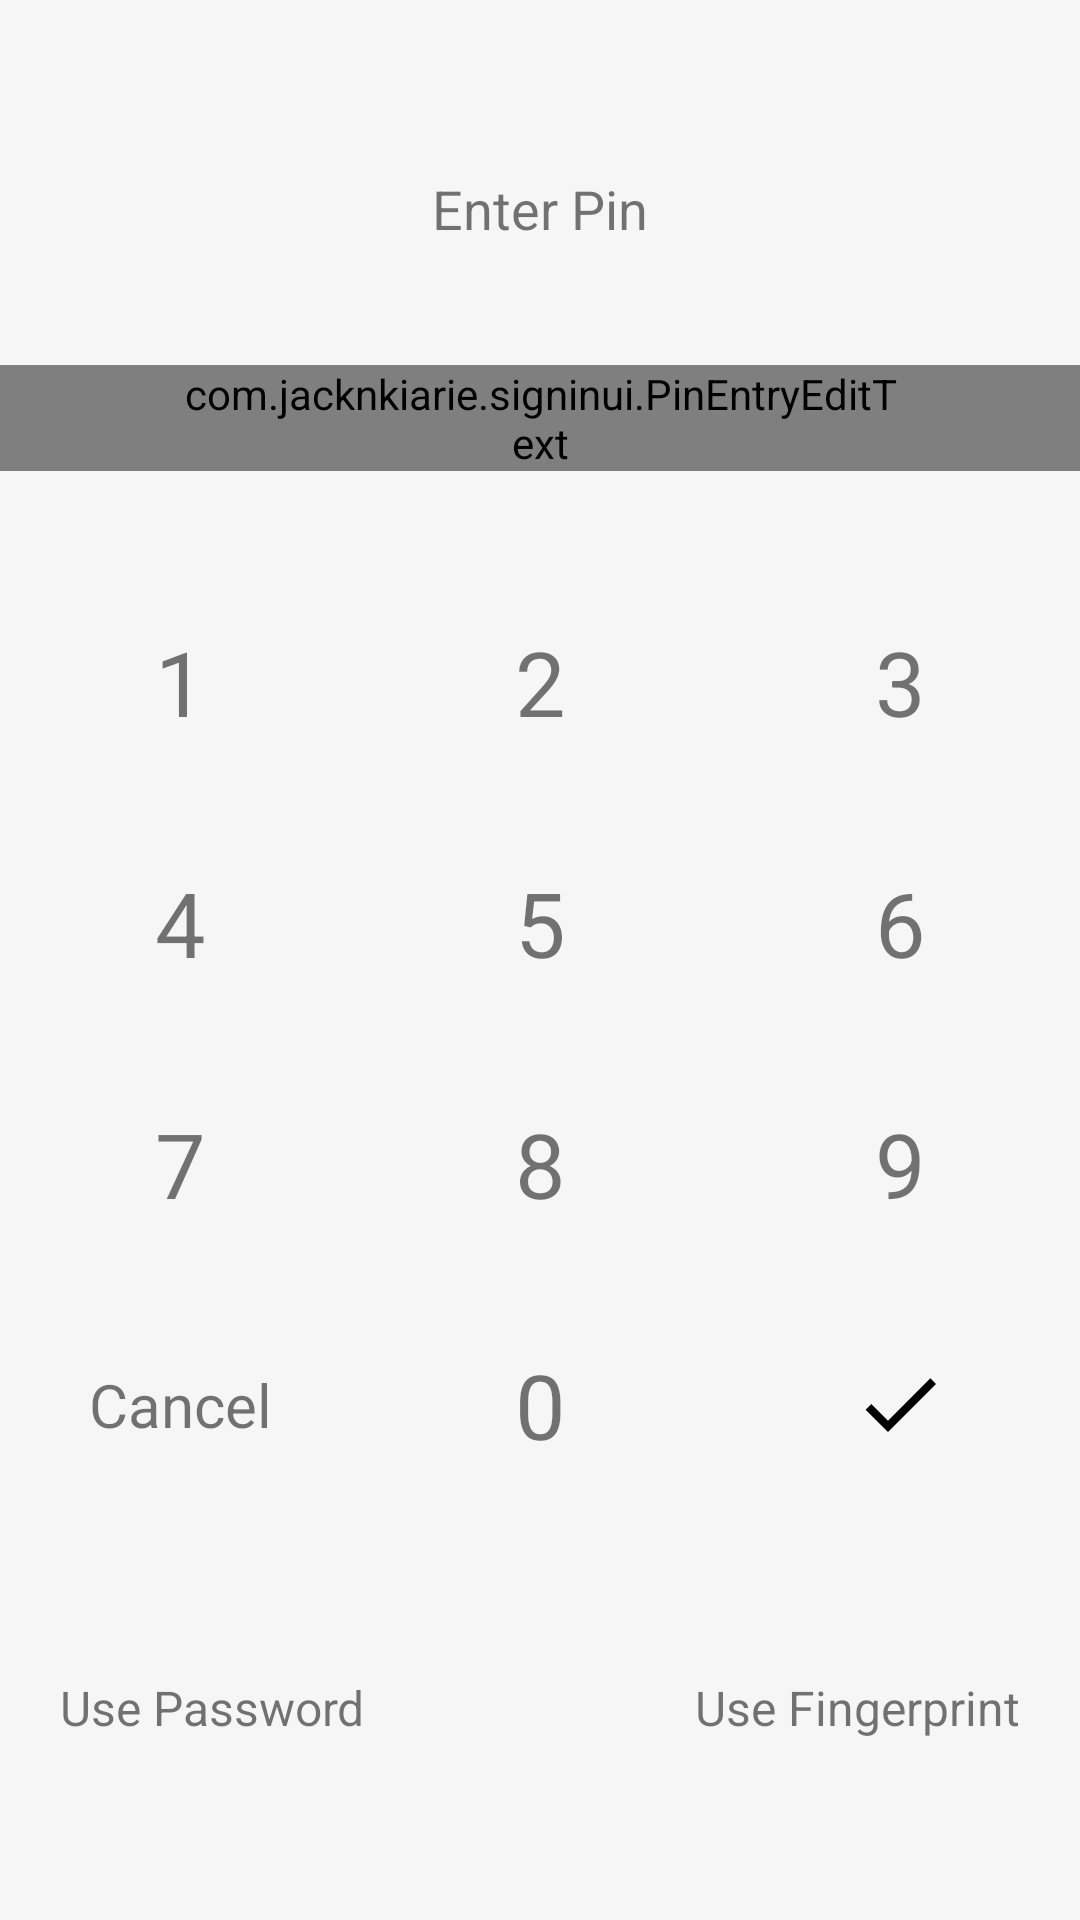

Android layout source for this screen:
<!-- AndroidManifest.xml: activity theme AppTheme.NoActionBar -->
<!-- res/layout/activity_pin.xml -->
<?xml version="1.0" encoding="utf-8"?>
<RelativeLayout xmlns:android="http://schemas.android.com/apk/res/android"
    xmlns:app="http://schemas.android.com/apk/res-auto"
    xmlns:tools="http://schemas.android.com/tools"
    android:layout_width="match_parent"
    android:layout_height="match_parent"
    tools:context=".PinActivity"
    android:background="@color/colorBackground">

    <RelativeLayout
        android:id="@+id/pin_layout"
        android:layout_width="match_parent"
        android:layout_height="wrap_content"
        android:layout_alignParentBottom="true"
        android:layout_marginBottom="40dp">
        <LinearLayout
            android:id="@+id/pin_row_one"
            android:layout_width="match_parent"
            android:layout_height="wrap_content"
            android:orientation="horizontal">
            <TextView
                android:id="@+id/pin_one"
                android:layout_width="match_parent"
                android:layout_height="wrap_content"
                style="@style/pinViewTheme"
                android:text="@string/pin_one"
                android:onClick="onClick"/>

            <TextView
                android:id="@+id/pin_two"
                android:layout_width="match_parent"
                android:layout_height="wrap_content"
                style="@style/pinViewTheme"
                android:text="@string/pin_two"
                android:onClick="onClick"/>

            <TextView
                android:id="@+id/pin_three"
                android:layout_width="match_parent"
                android:layout_height="wrap_content"
                style="@style/pinViewTheme"
                android:text="@string/pin_three"
                android:onClick="onClick"/>
        </LinearLayout>

        <LinearLayout
            android:id="@+id/pin_row_two"
            android:layout_width="match_parent"
            android:layout_height="wrap_content"
            android:orientation="horizontal"
            android:layout_below="@id/pin_row_one">
            <TextView
                android:id="@+id/pin_four"
                android:layout_width="match_parent"
                android:layout_height="wrap_content"
                style="@style/pinViewTheme"
                android:text="@string/pin_four"
                android:onClick="onClick"/>

            <TextView
                android:id="@+id/pin_five"
                android:layout_width="match_parent"
                android:layout_height="wrap_content"
                style="@style/pinViewTheme"
                android:text="@string/pin_five"
                android:onClick="onClick"/>

            <TextView
                android:id="@+id/pin_six"
                android:layout_width="match_parent"
                android:layout_height="wrap_content"
                style="@style/pinViewTheme"
                android:text="@string/pin_six"
                android:onClick="onClick" />
        </LinearLayout>


        <LinearLayout
            android:id="@+id/pin_row_three"
            android:layout_width="match_parent"
            android:layout_height="wrap_content"
            android:orientation="horizontal"
            android:layout_below="@id/pin_row_two">
            <TextView
                android:id="@+id/pin_seven"
                android:layout_width="match_parent"
                android:layout_height="wrap_content"
                style="@style/pinViewTheme"
                android:text="@string/pin_seven"
                android:onClick="onClick"/>

            <TextView
                android:id="@+id/pin_eight"
                android:layout_width="match_parent"
                android:layout_height="wrap_content"
                style="@style/pinViewTheme"
                android:text="@string/pin_eight"
                android:onClick="onClick"/>

            <TextView
                android:id="@+id/pin_nine"
                android:layout_width="match_parent"
                android:layout_height="wrap_content"
                style="@style/pinViewTheme"
                android:text="@string/pin_nine"
                android:onClick="onClick"/>
        </LinearLayout>

        <LinearLayout
            android:id="@+id/pin_row_four"
            android:layout_width="match_parent"
            android:layout_height="wrap_content"
            android:orientation="horizontal"
            android:layout_below="@id/pin_row_three">
            <TextView
                android:layout_width="match_parent"
                android:layout_height="wrap_content"
                android:layout_weight="1"
                android:textSize="20sp"
                android:layout_gravity="center"
                android:gravity="center"
                android:layout_margin="20dp"
                android:onClick="onClick"
                android:id="@+id/pin_cancel_btn"
                android:text="@string/pin_cancel"/>

            <TextView
                android:layout_width="match_parent"
                android:layout_height="wrap_content"
                style="@style/pinViewTheme"
                android:id="@+id/pin_zero"
                android:text="@string/pin_zero"
                android:onClick="onClick"/>

            <ImageView
                android:layout_width="match_parent"
                android:layout_height="wrap_content"
                android:id="@+id/pin_check_btn"
                style="@style/pinViewTheme"
                android:layout_gravity="center_vertical"
                android:src="@drawable/ic_pin_check_black_24dp"/>

        </LinearLayout>
        <TextView
            android:id="@+id/pin_email_login"
            android:layout_width="wrap_content"
            android:layout_height="wrap_content"
            android:text="@string/email_pin_login"
            android:layout_below="@id/pin_row_four"
            android:layout_marginTop="30dp"
            android:padding="20dp"
            android:onClick="onClick"
            android:textSize="16sp"/>

        <TextView
            android:id="@+id/pin_fingerprint_login"
            android:layout_width="wrap_content"
            android:layout_height="wrap_content"
            android:text="@string/email_password_fingerprint_login"
            android:layout_below="@id/pin_row_four"
            android:layout_marginTop="30dp"
            android:padding="20dp"
            android:textSize="16sp"
            android:layout_alignParentRight="true"
            android:layout_alignParentEnd="true"/>

    </RelativeLayout>

    <com.jacknkiarie.signinui.PinEntryEditText
        android:id="@+id/pin_verification_code"
        android:layout_width="match_parent"
        android:layout_height="wrap_content"
        android:layout_above="@id/pin_layout"
        android:layout_centerHorizontal="true"
        android:layout_marginBottom="30dp"
        android:cursorVisible="false"
        android:digits="1234567890"
        android:inputType="number|numberPassword"
        android:maxLength="4"
        android:textIsSelectable="false"
        android:clickable="false"
        android:focusable="false"
        android:textSize="20sp"
        android:paddingLeft="60dp"
        android:paddingRight="60dp"/>

    <TextView
        android:id="@+id/pin_header"
        android:layout_width="wrap_content"
        android:layout_height="wrap_content"
        android:text="@string/pin_enter_pin_prompt"
        android:layout_above="@id/pin_verification_code"
        android:layout_marginBottom="40dp"
        android:layout_centerHorizontal="true"
        android:textSize="18sp"/>

</RelativeLayout>
<!-- resources referenced by this layout -->
<resources>
  <color name="colorBackground">#F6F6F6</color>
  <!-- drawable ic_pin_check_black_24dp (drawable) -->
  <vector xmlns:android="http://schemas.android.com/apk/res/android"
          android:width="32dp"
          android:height="32dp"
          android:viewportWidth="24.0"
          android:viewportHeight="24.0">
      <path
          android:fillColor="#FF000000"
          android:pathData="M9,16.17L4.83,12l-1.42,1.41L9,19 21,7l-1.41,-1.41z"/>
  </vector>
  <string name="email_password_fingerprint_login">Use Fingerprint</string>
  <string name="email_pin_login">Use Password</string>
  <string name="pin_cancel">Cancel</string>
  <string name="pin_eight">8</string>
  <string name="pin_enter_pin_prompt">Enter Pin</string>
  <string name="pin_five">5</string>
  <string name="pin_four">4</string>
  <string name="pin_nine">9</string>
  <string name="pin_one">1</string>
  <string name="pin_seven">7</string>
  <string name="pin_six">6</string>
  <string name="pin_three">3</string>
  <string name="pin_two">2</string>
  <string name="pin_zero">0</string>
  <style name="pinViewTheme">
          <item name="android:layout_margin">20dp</item>
          <item name="android:gravity">center_horizontal</item>
          <item name="android:layout_weight">1</item>
          <item name="android:textSize">30sp</item>
      </style>
  <style name="AppTheme.NoActionBar">
          <item name="windowActionBar">false</item>
          <item name="windowNoTitle">true</item>
      </style>
</resources>
